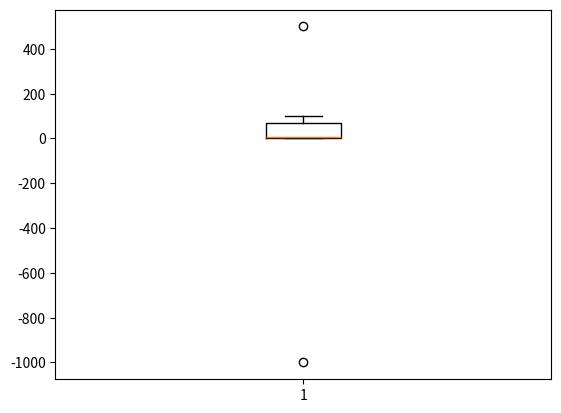

This chart was generated by the following Python code:
# 이상치 처리
# 1. 삭제
# 2. Nan처리 후 -> 보간 /// linear
# 3. ....(글측치 처리 방법 유사)
# 확실해보이는 데이터는 데이터를 삭제하지 않는다. 데이터를 수정해서 처리할지, 데이터를 증폭샇지 판단해야하.
# 4. scaler -> RobustScaler, QuantileTransformer
# 5. 모델링 : Tree 계열 DT, RF, XG, LGBM...

import numpy as np

from numpy.core.defchararray import lower

aaa = np.array([1,2,-1000, 4, 6, 7, 8, 90, 100, 500])

# 1사분위, 중위수, 3사분위 Quantile = 분위수
# 3사분위값 - 1사분위값(약 50%) * 1.5까지의 수를 통상적으로 정상 데이터로 본다.

def outlier(data_out):
    quartile_1, q2, quartile_3 = np.percentile(data_out, [25, 50, 75])
    print('1사분위 : ', quartile_1) # 2.5
    print('q2 : ', q2) # 6.5
    print('3사분위 : ', quartile_3)
    iqr = quartile_3 - quartile_1
    lower_bound = quartile_1 - (iqr * 1.5)
    upper_bound = quartile_3 + (iqr * 1.5)
    return np.where((data_out>upper_bound) | (data_out<lower_bound))
# 분위값은 데이터에서 딱 떨어지는 수치는 아니고, 위치가 된다. 그렇기 때문에 데이터에 없는 값이 나올 수도 있다.
outliers_loc = outlier(aaa)

print('이상치의 위치 : ', outliers_loc)

# 시각화
# 위 데이터를 boxplot으로 그리기
import matplotlib.pyplot as plt

plt.boxplot(aaa)

plt.show()